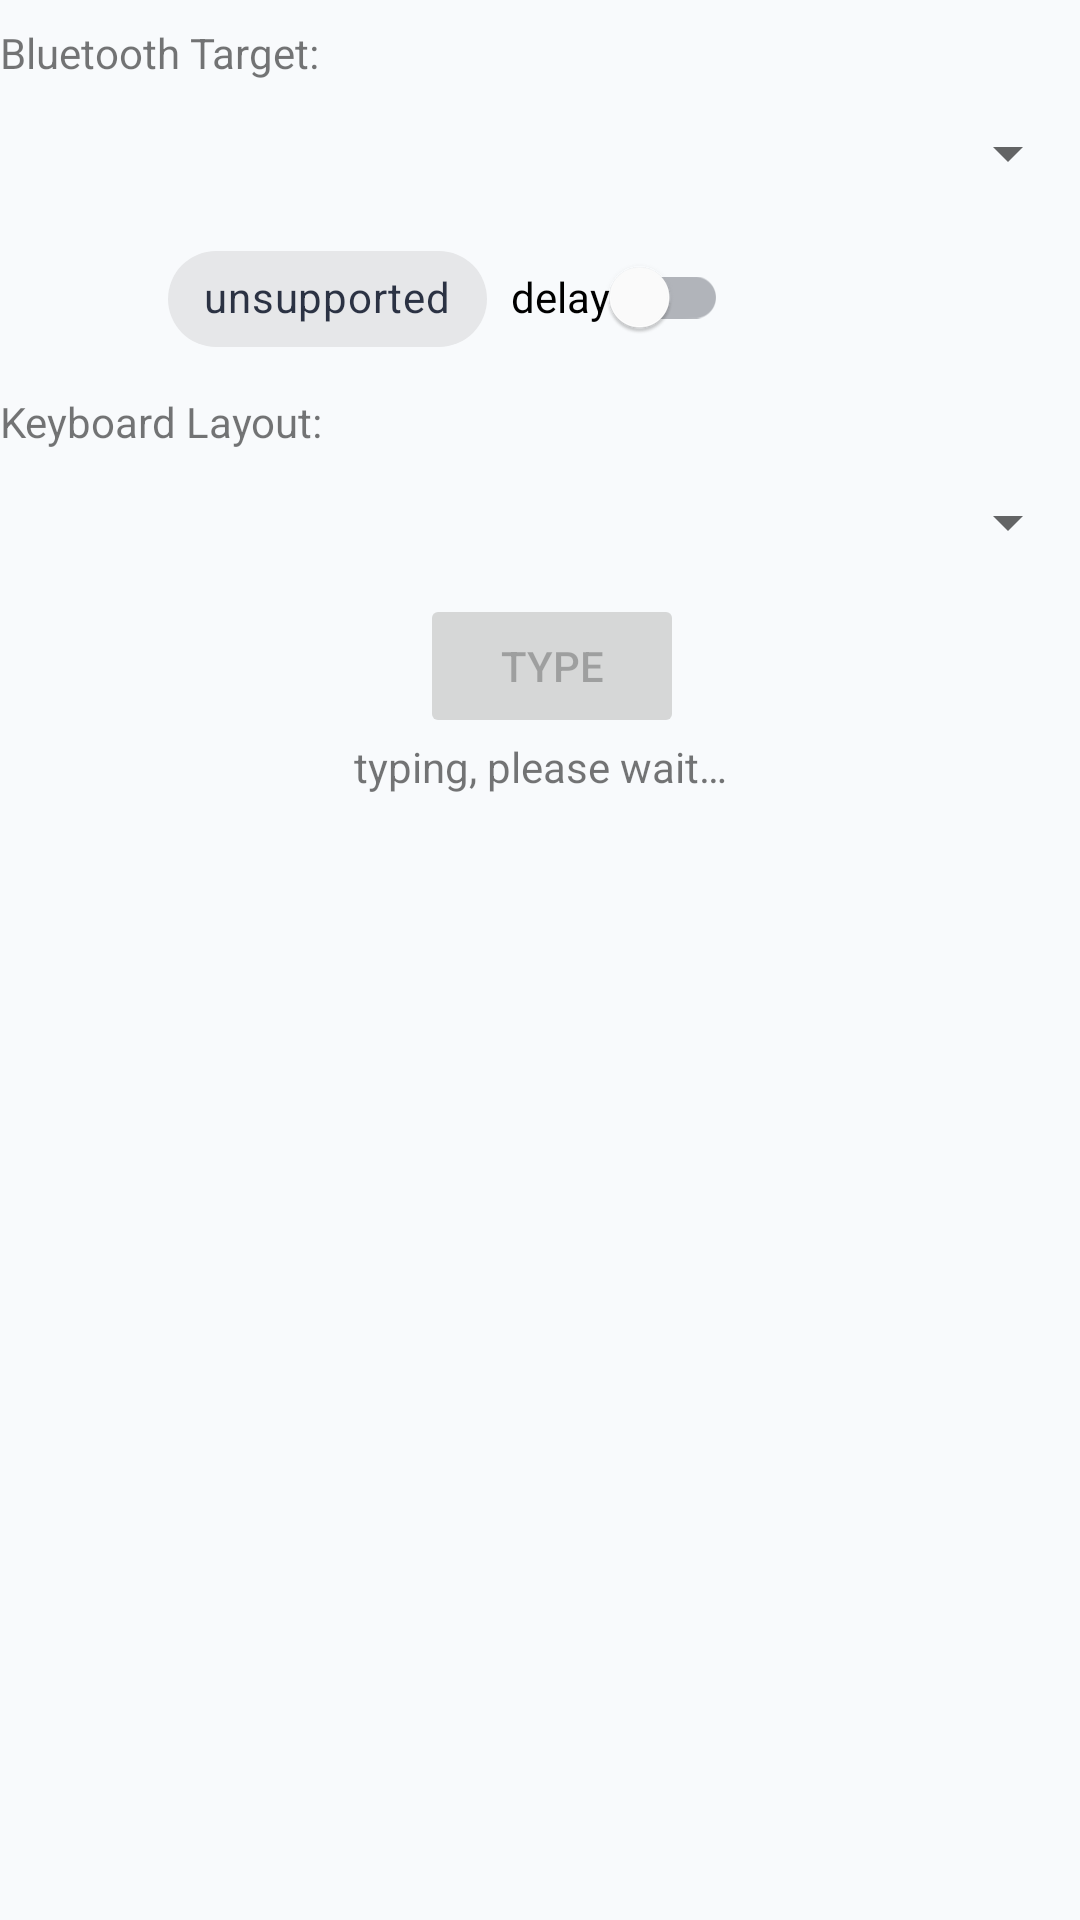

The Android layout XML behind this screen, and the referenced resources:
<!-- AndroidManifest.xml: application theme Theme.OneMoreSecret -->
<!-- res/layout/fragment_output.xml -->
<?xml version="1.0" encoding="utf-8"?>
<LinearLayout xmlns:android="http://schemas.android.com/apk/res/android"
    xmlns:app="http://schemas.android.com/apk/res-auto"
    android:layout_width="match_parent"
    android:layout_height="wrap_content"
    android:orientation="vertical">

    <TextView
        android:id="@+id/lblBluetoothTarget"
        android:layout_width="wrap_content"
        android:layout_height="wrap_content"
        android:layout_marginTop="8dp"
        android:text="@string/bluetooth_target"
        app:layout_constraintStart_toStartOf="parent"
        app:layout_constraintTop_toBottomOf="@+id/textViewMessage" />

    <Spinner
        android:id="@+id/spinnerBluetoothTarget"
        android:layout_width="match_parent"
        android:layout_height="wrap_content"
        android:contentDescription="@string/bluetooth_targets"
        android:minHeight="48dp"
        app:layout_constraintEnd_toEndOf="parent"
        app:layout_constraintStart_toStartOf="parent"
        app:layout_constraintTop_toBottomOf="@+id/lblBluetoothTarget" />

    <LinearLayout
        android:layout_width="match_parent"
        android:layout_height="wrap_content"
        android:orientation="horizontal">

        <Button
            android:id="@+id/imgButtonDiscoverable"
            style="@style/Widget.App.Button.IconOnly"
            android:layout_width="wrap_content"
            android:layout_height="wrap_content"
            android:contentDescription="@string/make_this_device_discoverable"
            android:enabled="false"
            app:icon="@drawable/ic_baseline_bluetooth_discovering_24"
            app:layout_constraintStart_toStartOf="parent"
            app:layout_constraintTop_toBottomOf="@+id/spinnerBluetoothTarget" />

        <com.google.android.material.chip.Chip
            android:id="@+id/chipBtStatus"
            android:layout_width="wrap_content"
            android:layout_height="wrap_content"
            android:layout_marginStart="8dp"
            android:clickable="false"
            android:text="@string/unsupported"
            app:chipIcon="@drawable/ic_baseline_bluetooth_24"
            app:chipIconTint="@android:color/primary_text_light"
            app:layout_constraintEnd_toEndOf="parent"
            app:layout_constraintStart_toStartOf="parent"
            app:layout_constraintTop_toBottomOf="@+id/spinnerBluetoothTarget" />

        <com.google.android.material.switchmaterial.SwitchMaterial
            android:id="@+id/swDelayedStrokes"
            android:layout_width="wrap_content"
            android:layout_height="wrap_content"
            android:layout_marginStart="8dp"
            android:checked="false"
            android:minHeight="48dp"
            android:text="@string/delay" />
    </LinearLayout>

    <TextView
        android:id="@+id/lblKeyboardLayout"
        android:layout_width="wrap_content"
        android:layout_height="wrap_content"
        android:layout_marginTop="8dp"
        android:text="@string/keyboard_layout"
        app:layout_constraintStart_toStartOf="parent"
        app:layout_constraintTop_toBottomOf="@+id/imgButtonDiscoverable" />

    <Spinner
        android:id="@+id/spinnerKeyboardLayout"
        android:layout_width="match_parent"
        android:layout_height="wrap_content"
        android:contentDescription="@string/keyboard_layouts"
        android:minHeight="48dp"
        app:layout_constraintEnd_toEndOf="parent"
        app:layout_constraintStart_toStartOf="parent"
        app:layout_constraintTop_toBottomOf="@+id/lblKeyboardLayout" />

    <LinearLayout
        android:layout_width="match_parent"
        android:layout_height="wrap_content"
        android:gravity="center"
        android:orientation="horizontal">

        <Button
            android:id="@+id/btnType"
            android:layout_width="wrap_content"
            android:layout_height="wrap_content"
            android:layout_marginStart="8dp"
            android:enabled="false"
            android:text="@string/type"
            app:icon="@drawable/ic_baseline_keyboard_24"
            app:layout_constraintEnd_toEndOf="parent"
            app:layout_constraintStart_toStartOf="parent"
            app:layout_constraintTop_toBottomOf="@+id/spinnerKeyboardLayout" />

    </LinearLayout>

    <TextView
        android:id="@+id/textTyping"
        android:layout_width="match_parent"
        android:layout_height="wrap_content"
        android:gravity="center"
        android:text="@string/typing_please_wait"
        android:visibility="visible" />

</LinearLayout>
<!-- resources referenced by this layout -->
<resources>
  <string name="bluetooth_target">Bluetooth Target:</string>
  <string name="bluetooth_targets">Bluetooth Targets</string>
  <string name="delay">delay</string>
  <string name="keyboard_layout">Keyboard Layout:</string>
  <string name="keyboard_layouts">Keyboard Layouts</string>
  <string name="make_this_device_discoverable">Make this device discoverable</string>
  <string name="type">Type</string>
  <string name="typing_please_wait">typing, please wait…</string>
  <string name="unsupported">unsupported</string>
  <style name="Widget.App.Button.IconOnly" parent="Widget.MaterialComponents.Button">
          <item name="iconPadding">0dp</item>
          <item name="android:minWidth">48dp</item>
          <item name="android:minHeight">48dp</item>
      </style>
  <style name="Theme.OneMoreSecret" parent="Theme.MaterialComponents.DayNight.DarkActionBar">
          
          <item name="colorPrimary">@color/primary_cyan_dark</item>
          <item name="colorPrimaryVariant">@color/primary_cyan</item>
          <item name="colorOnPrimary">@color/white</item>
          
          <item name="colorSecondary">@color/primary_cyan_dark</item>
          <item name="colorSecondaryVariant">@color/primary_cyan</item>
          <item name="colorOnSecondary">@color/white</item>
          
          
          <item name="android:colorBackground">@color/bg_light</item>
          <item name="colorSurface">@color/bg_card_light</item>
          <item name="colorOnBackground">@color/text_primary_light</item>
          <item name="colorOnSurface">@color/text_primary_light</item>
          
          
          <item name="android:statusBarColor">@color/bg_light</item>
          <item name="android:windowLightStatusBar">true</item>
          
      </style>
  <color name="primary_cyan_dark">#00838F</color>
  <color name="primary_cyan">#26C6DA</color>
  <color name="white">#FFFFFFFF</color>
  <color name="bg_light">#F8FAFC</color>
  <color name="bg_card_light">#FFFFFF</color>
  <color name="text_primary_light">#0F172A</color>
</resources>
